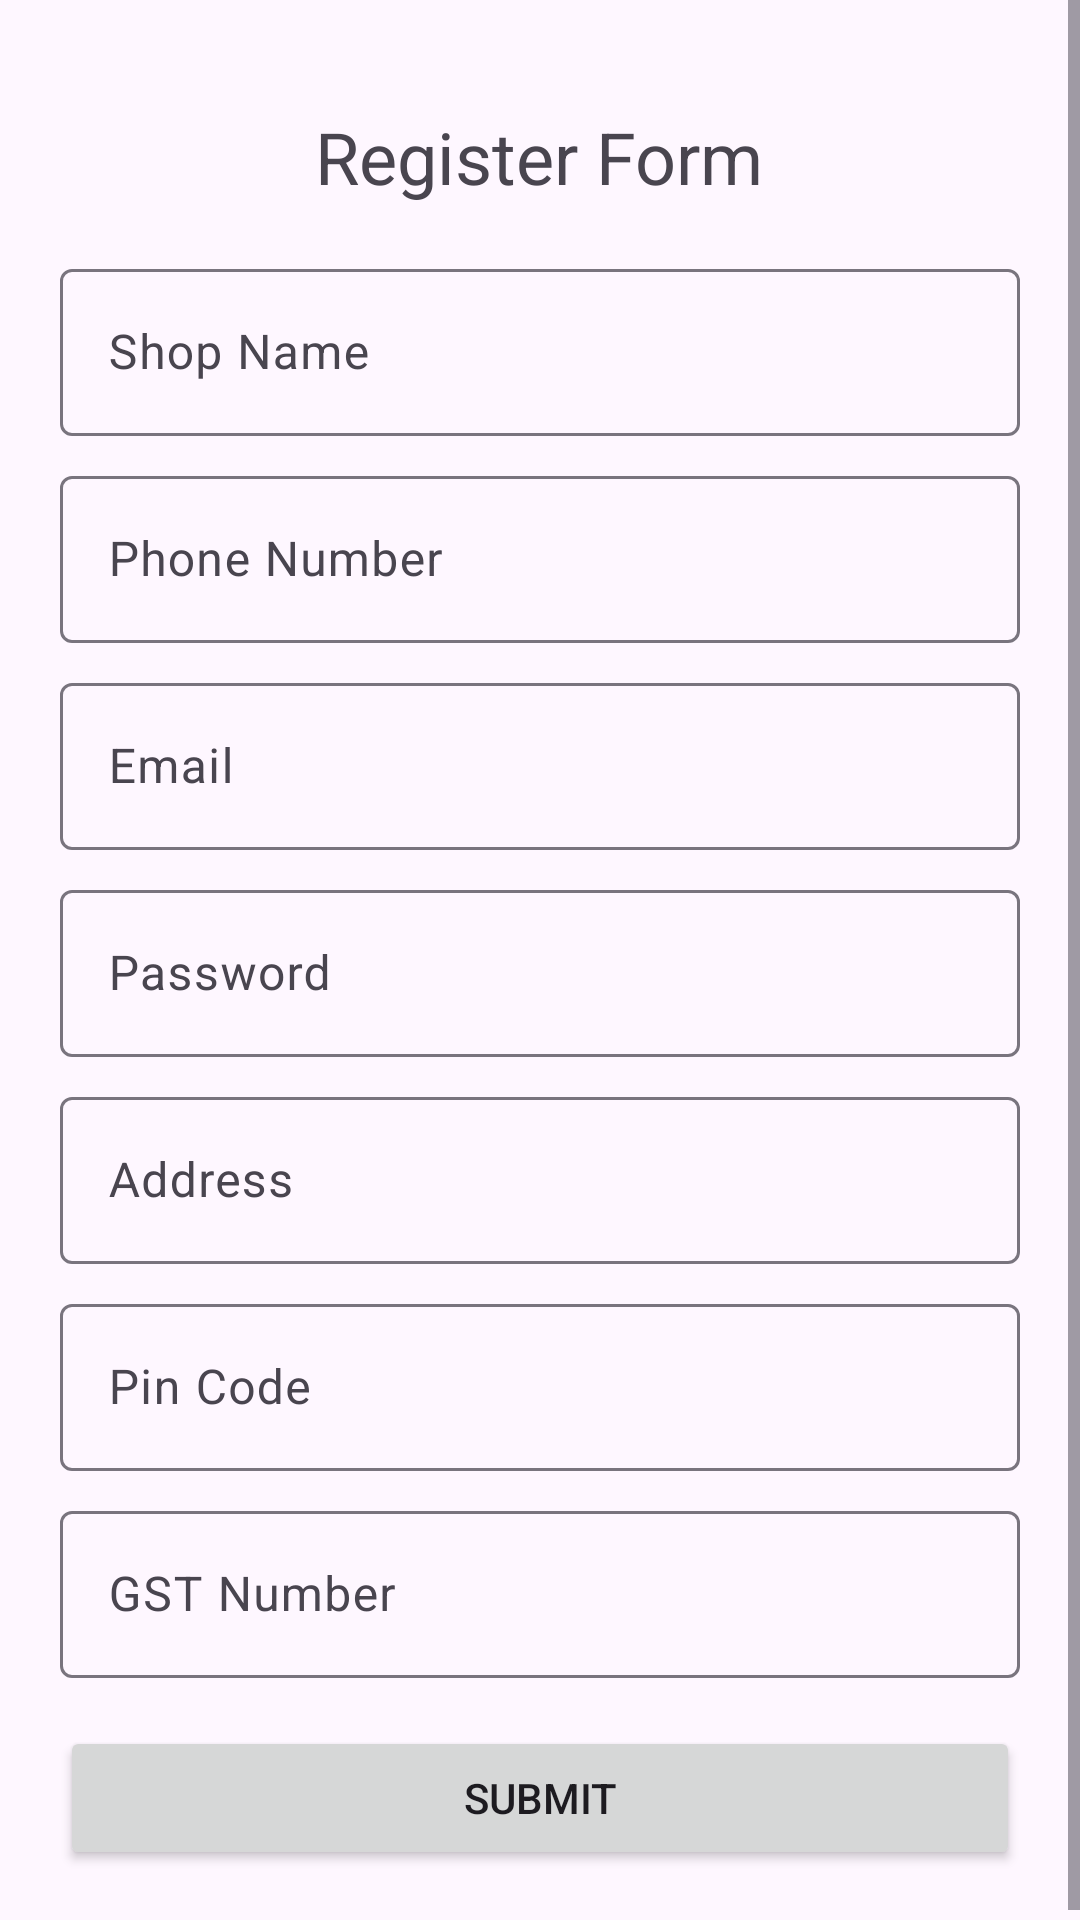

This screen was rendered from an Android layout file. Write that file and the resources it references.
<!-- AndroidManifest.xml: application theme Theme.Bill -->
<!-- res/layout/activity_register.xml -->
<?xml version="1.0" encoding="utf-8"?>
<ScrollView xmlns:android="http://schemas.android.com/apk/res/android"
    xmlns:tools="http://schemas.android.com/tools"
    android:layout_width="match_parent"
    android:layout_height="match_parent">

    <RelativeLayout
        android:layout_width="match_parent"
        android:layout_height="wrap_content"
        android:padding="20dp"
        tools:ignore="ExtraText">

        
        <TextView
            android:id="@+id/titleLabel"
            android:layout_width="wrap_content"
            android:layout_height="wrap_content"
            android:text="Register Form"
            android:textSize="24sp"
            android:layout_centerHorizontal="true"
            android:layout_marginTop="16dp"/>

        
        <com.google.android.material.textfield.TextInputLayout
            android:id="@+id/shopNameLayout"
            android:layout_width="match_parent"
            android:layout_height="wrap_content"
            android:layout_below="@id/titleLabel"
            android:layout_marginTop="16dp">

            <com.google.android.material.textfield.TextInputEditText
                android:id="@+id/shopName"
                android:layout_width="match_parent"
                android:layout_height="wrap_content"
                android:hint="Shop Name"/>

        </com.google.android.material.textfield.TextInputLayout>

        
        <com.google.android.material.textfield.TextInputLayout
            android:id="@+id/phoneLayout"
            android:layout_width="match_parent"
            android:layout_height="wrap_content"
            android:layout_below="@id/shopNameLayout"
            android:layout_marginTop="8dp">

            <com.google.android.material.textfield.TextInputEditText
                android:id="@+id/phoneNumber"
                android:layout_width="match_parent"
                android:layout_height="wrap_content"
                android:hint="Phone Number"
                android:inputType="phone"/>

        </com.google.android.material.textfield.TextInputLayout>

        
        <com.google.android.material.textfield.TextInputLayout
            android:id="@+id/emailLayout"
            android:layout_width="match_parent"
            android:layout_height="wrap_content"
            android:layout_below="@id/phoneLayout"
            android:layout_marginTop="8dp">

            <com.google.android.material.textfield.TextInputEditText
                android:id="@+id/email"
                android:layout_width="match_parent"
                android:layout_height="wrap_content"
                android:hint="Email"
                android:inputType="textEmailAddress"/>

        </com.google.android.material.textfield.TextInputLayout>

        
        <com.google.android.material.textfield.TextInputLayout
            android:id="@+id/passwordLayout"
            android:layout_width="match_parent"
            android:layout_height="wrap_content"
            android:layout_below="@id/emailLayout"
            android:layout_marginTop="8dp">

            <com.google.android.material.textfield.TextInputEditText
                android:id="@+id/password"
                android:layout_width="match_parent"
                android:layout_height="wrap_content"
                android:hint="Password"
                android:inputType="textPassword"/>

        </com.google.android.material.textfield.TextInputLayout>

        
        <ImageButton
            android:id="@+id/passwordToggle"
            android:layout_width="wrap_content"
            android:layout_height="wrap_content"
            android:layout_alignEnd="@id/passwordLayout"
            android:layout_alignBottom="@id/passwordLayout"
            android:layout_marginEnd="8dp"
            android:background="?attr/selectableItemBackgroundBorderless"
            android:padding="8dp"
            android:src="@drawable/ic_visibility_off"
            android:contentDescription="@string/toggle_password_visibility" />


        
        <com.google.android.material.textfield.TextInputLayout
            android:id="@+id/addressLayout"
            android:layout_width="match_parent"
            android:layout_height="wrap_content"
            android:layout_below="@id/passwordLayout"
            android:layout_marginTop="8dp">

            <com.google.android.material.textfield.TextInputEditText
                android:id="@+id/address"
                android:layout_width="match_parent"
                android:layout_height="wrap_content"
                android:hint="Address"/>

        </com.google.android.material.textfield.TextInputLayout>

        
        <com.google.android.material.textfield.TextInputLayout
            android:id="@+id/pinCodeLayout"
            android:layout_width="match_parent"
            android:layout_height="wrap_content"
            android:layout_below="@id/addressLayout"
            android:layout_marginTop="8dp">

            <com.google.android.material.textfield.TextInputEditText
                android:id="@+id/pinCode"
                android:layout_width="match_parent"
                android:layout_height="wrap_content"
                android:hint="Pin Code"
                android:inputType="number"/>

        </com.google.android.material.textfield.TextInputLayout>

        
        <com.google.android.material.textfield.TextInputLayout
            android:id="@+id/gstLayout"
            android:layout_width="match_parent"
            android:layout_height="wrap_content"
            android:layout_below="@id/pinCodeLayout"
            android:layout_marginTop="8dp">

            <com.google.android.material.textfield.TextInputEditText
                android:id="@+id/gstNumber"
                android:layout_width="match_parent"
                android:layout_height="wrap_content"
                android:hint="GST Number"/>

        </com.google.android.material.textfield.TextInputLayout>

        
        <Button
            android:id="@+id/submitButton"
            android:layout_width="match_parent"
            android:layout_height="wrap_content"
            android:text="Submit"
            android:layout_below="@id/gstLayout"
            android:layout_marginTop="16dp"/>

    </RelativeLayout>

</ScrollView>
<!-- resources referenced by this layout -->
<resources>
  <string name="toggle_password_visibility">Toggle Password Visibility</string>
  <style name="Theme.Bill" parent="Base.Theme.MyApplication" />
  <style name="Base.Theme.MyApplication" parent="Theme.Material3.DayNight.NoActionBar">
          
          
      </style>
</resources>
